Dataset: lung_mask_data (GitHub, ljsetter/0xDEADBEEFCAFE). Classes: normal, pneumonia.

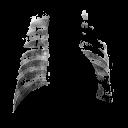
Label: pneumonia

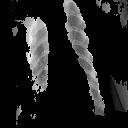
Label: pneumonia

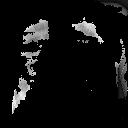
Label: pneumonia

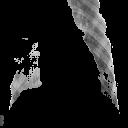
Label: pneumonia

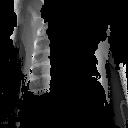
Label: pneumonia

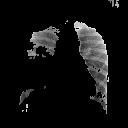
Label: normal
